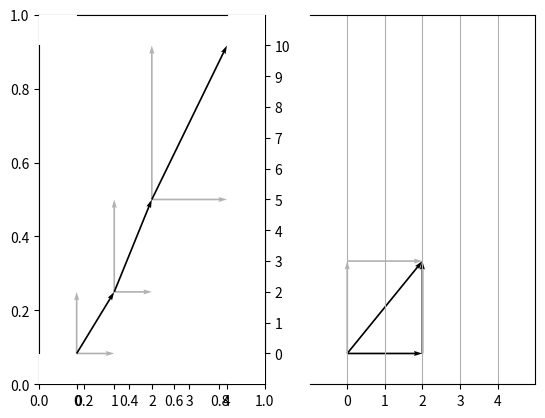

Write Python code to recreate this figure.
import numpy as np
import matplotlib.pyplot as plt
from matplotlib import style

#style.use("fivethirtyeight")

fig = plt.figure(dpi=80)

ax = plt.subplot2grid((2,2), (0,0), rowspan=2, colspan=1)
ax = plt.subplot2grid((2,2), (0,0), rowspan=2, colspan=1)

ax2 = plt.subplot2grid((2,2), (0,1), rowspan=2, colspan=1)


x_pos = [0, 0, 1, 1, 2, 2]
y_pos = [0, 0, 2, 2, 5, 5]
x_direct = [1, 0, 1, 0, 2, 0]
y_direct = [0, 2, 0, 3, 0, 5]

x2_pos = [0, 1, 2]
y2_pos = [0, 2, 5]
x2_direct = [1, 1, 2]
y2_direct = [2, 3, 5]

x_pos_ax2 = [0, 0]
y_pos_ax2 = [0, 3]
x_direct_ax2 = [0, 2]
y_direct_ax2 = [3, 0]

x2_pos_ax2 = [0, 2, 0]
y2_pos_ax2 = [0, 0, 0]
x2_direct_ax2 = [2, 0, 2]
y2_direct_ax2 = [0, 3, 3]

ax.quiver(x_pos,y_pos,x_direct,y_direct,
         scale=1, scale_units="xy", angles="xy", alpha=0.3)

ax.quiver(x2_pos,y2_pos,x2_direct,y2_direct,
         scale=1, scale_units="xy", angles="xy")

ax2.quiver(x_pos_ax2,y_pos_ax2,x_direct_ax2,y_direct_ax2,
         scale=1, scale_units="xy", angles="xy", alpha=0.3)

ax2.quiver(x2_pos_ax2,y2_pos_ax2,x2_direct_ax2,y2_direct_ax2,
         scale=1, scale_units="xy", angles="xy")



#ax.arrow(3.5, 3, 1, 0, head_width=0.05, head_length=0.1, color="k", alpha=0.5)

ax.axis([-1, 5, -1, 11])
ax2.axis([-1, 5, -1, 11])

plt.grid()

#ax.text(1,2.85,"i + i + i")
#ax.text(6.5,2.85,"3i")

ax.yaxis.set_ticks_position("right")

#Bring spine down
#ax.spines["right"].set_position(("data",5))

ax.spines["top"].set_bounds(0,4)
ax.spines["bottom"].set_bounds(0,4)
ax.spines["left"].set_bounds(0,10)
ax.spines["right"].set_bounds(0,10)

#ax2.get_yaxis().set_visible(False)
ax2.spines["left"].set_visible(False)
ax2.set_yticks([])

ax.set_xticks(range(0,5))
ax.set_yticks(range(0,11))

ax2.set_xticks(range(0,5))


plt.show()
